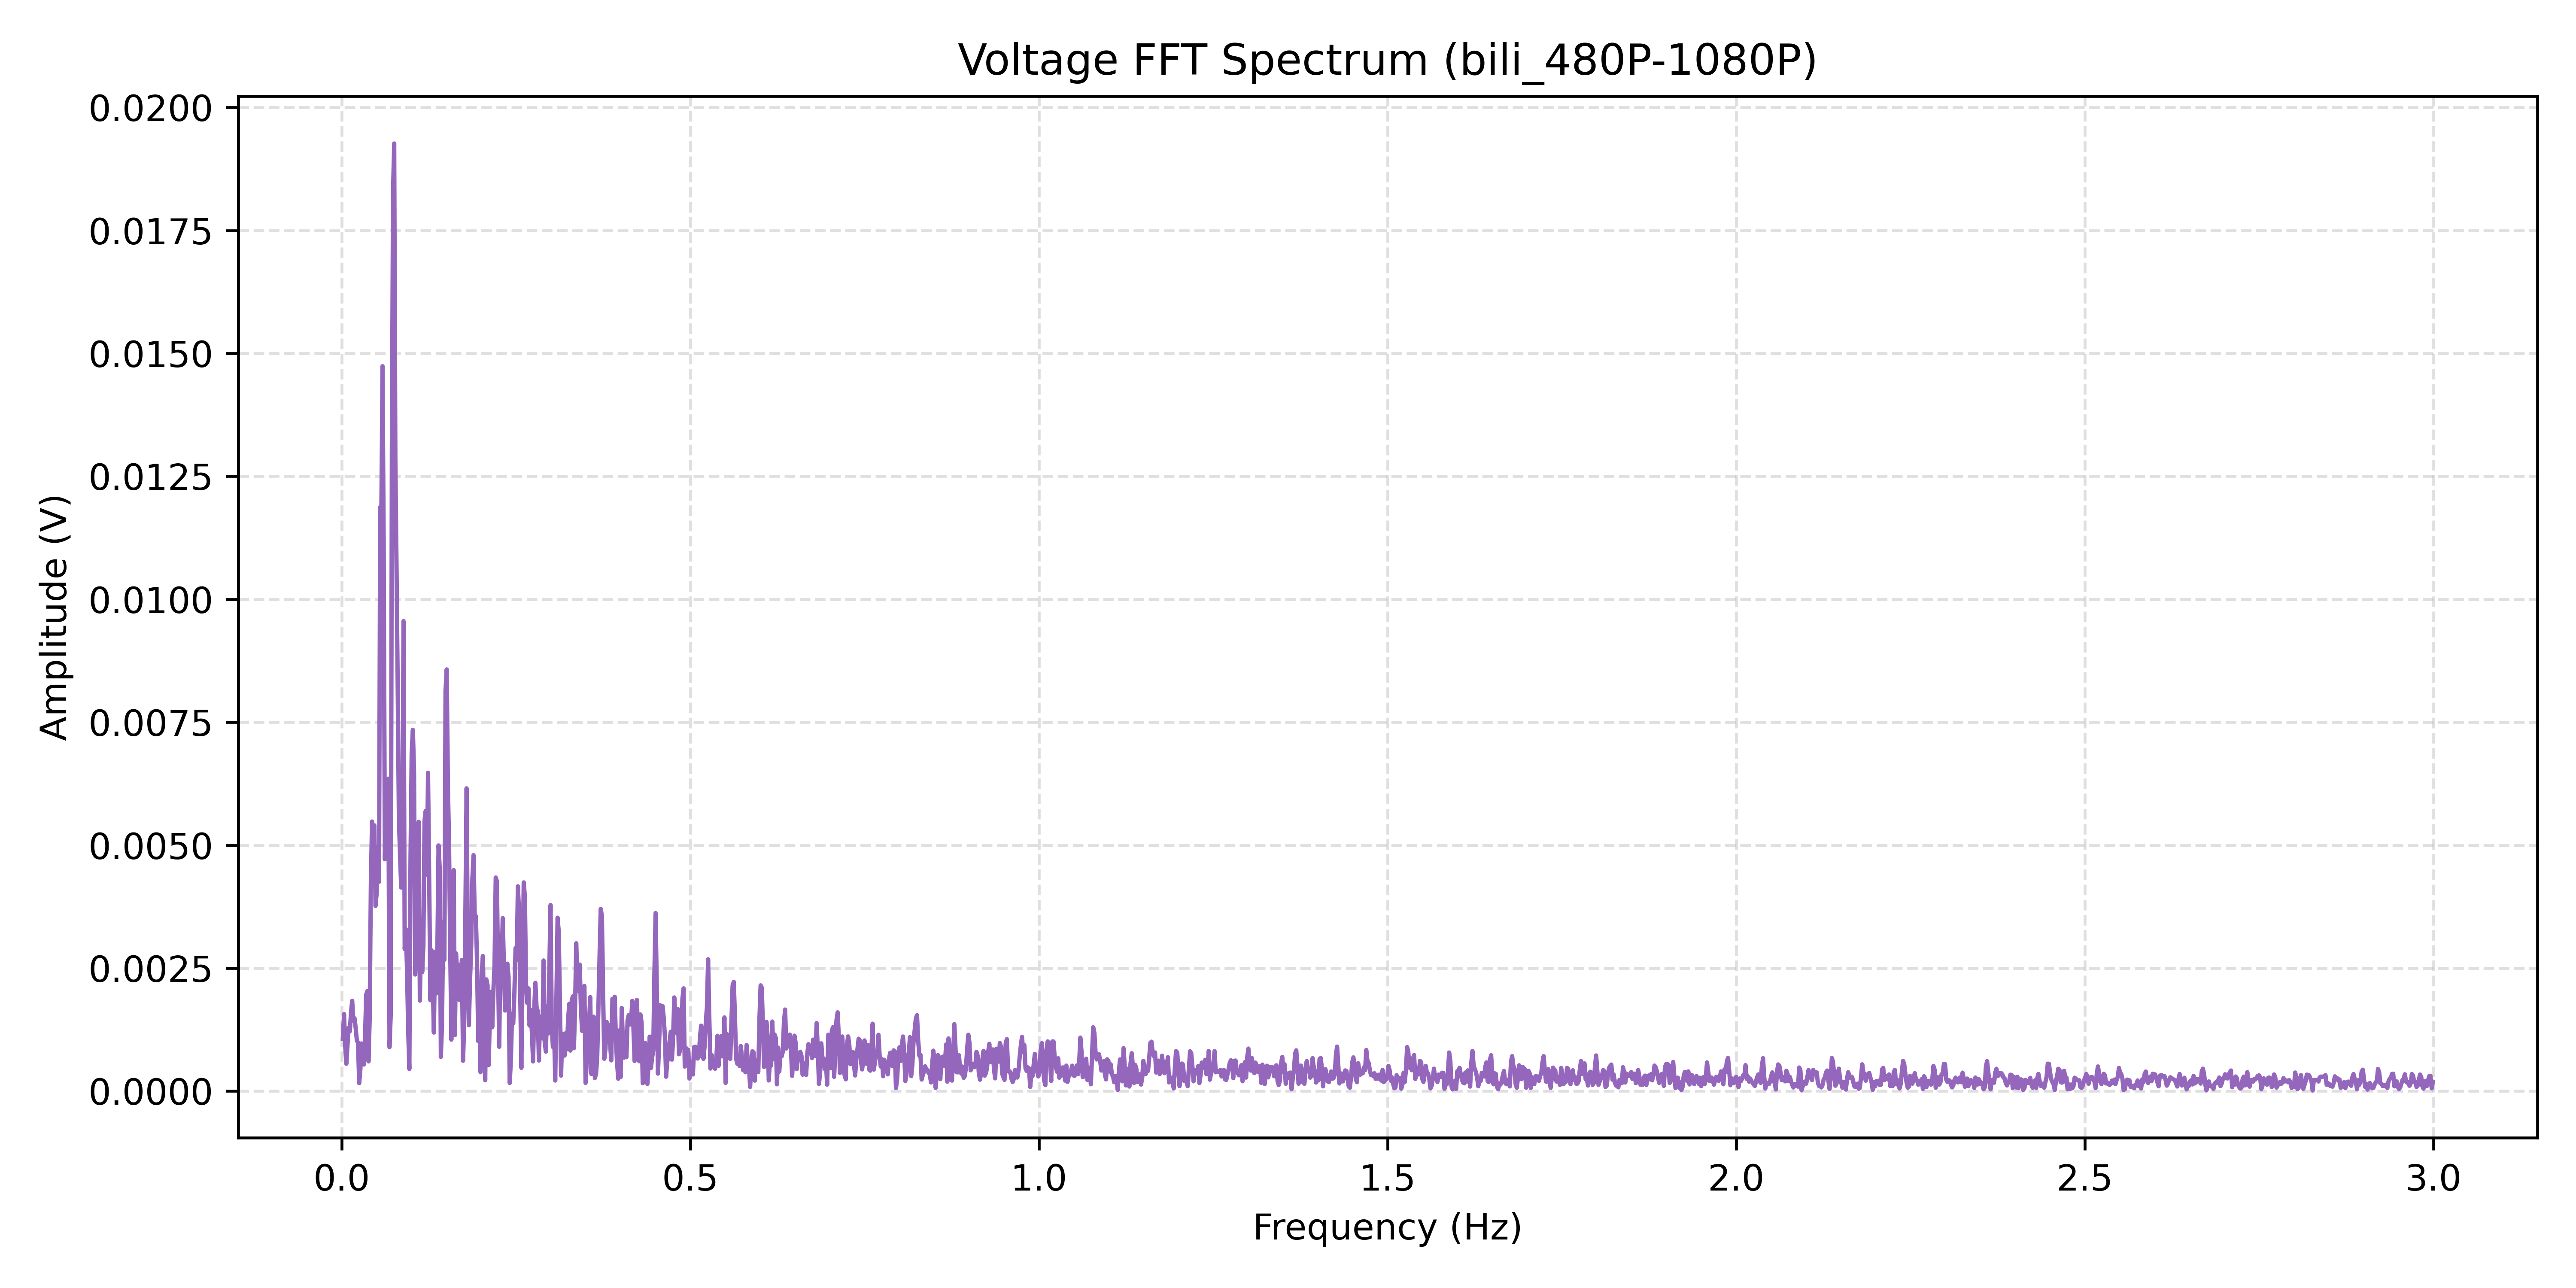

Data behind this chart, as committed beside it:
Frequency(Hz), Amplitude(V)
0.001674, 0.001061
0.003347, 0.001567
0.005021, 0.0009244
0.006694, 0.000556
0.008368, 0.0009459
0.01004, 0.001292
0.01172, 0.001217
0.01339, 0.0016
0.01506, 0.001836
0.01674, 0.001428
0.01841, 0.00148
0.02008, 0.001282
0.02176, 0.001028
0.02343, 0.0009834
0.0251, 0.0001602
0.02678, 0.0004352
0.02845, 0.0009691
0.03013, 0.000583
0.0318, 0.0005406
0.03347, 0.001069
0.03515, 0.001958
0.03682, 0.002032
0.03849, 0.0006026
0.04017, 0.001483
0.04184, 0.004215
0.04351, 0.00548
0.04519, 0.004858
0.04686, 0.005403
0.04853, 0.003765
0.05021, 0.004029
0.05188, 0.004961
0.05356, 0.004255
0.05523, 0.01187
0.0569, 0.01178
0.05858, 0.01474
0.06025, 0.01109
0.06192, 0.004713
0.0636, 0.005465
0.06527, 0.00599
0.06694, 0.006353
0.06862, 0.0008916
0.07029, 0.001539
0.07197, 0.01296
0.07364, 0.01827
0.07531, 0.01927
0.07699, 0.01285
0.07866, 0.01064
0.08033, 0.008235
0.08201, 0.005591
0.08368, 0.004804
0.08535, 0.004139
0.08703, 0.005211
0.0887, 0.009555
0.09038, 0.002888
0.09205, 0.003291
0.09372, 0.002457
0.0954, 0.001228
0.09707, 0.00045
0.09874, 0.004763
0.1004, 0.006891
... 1,732 more rows
